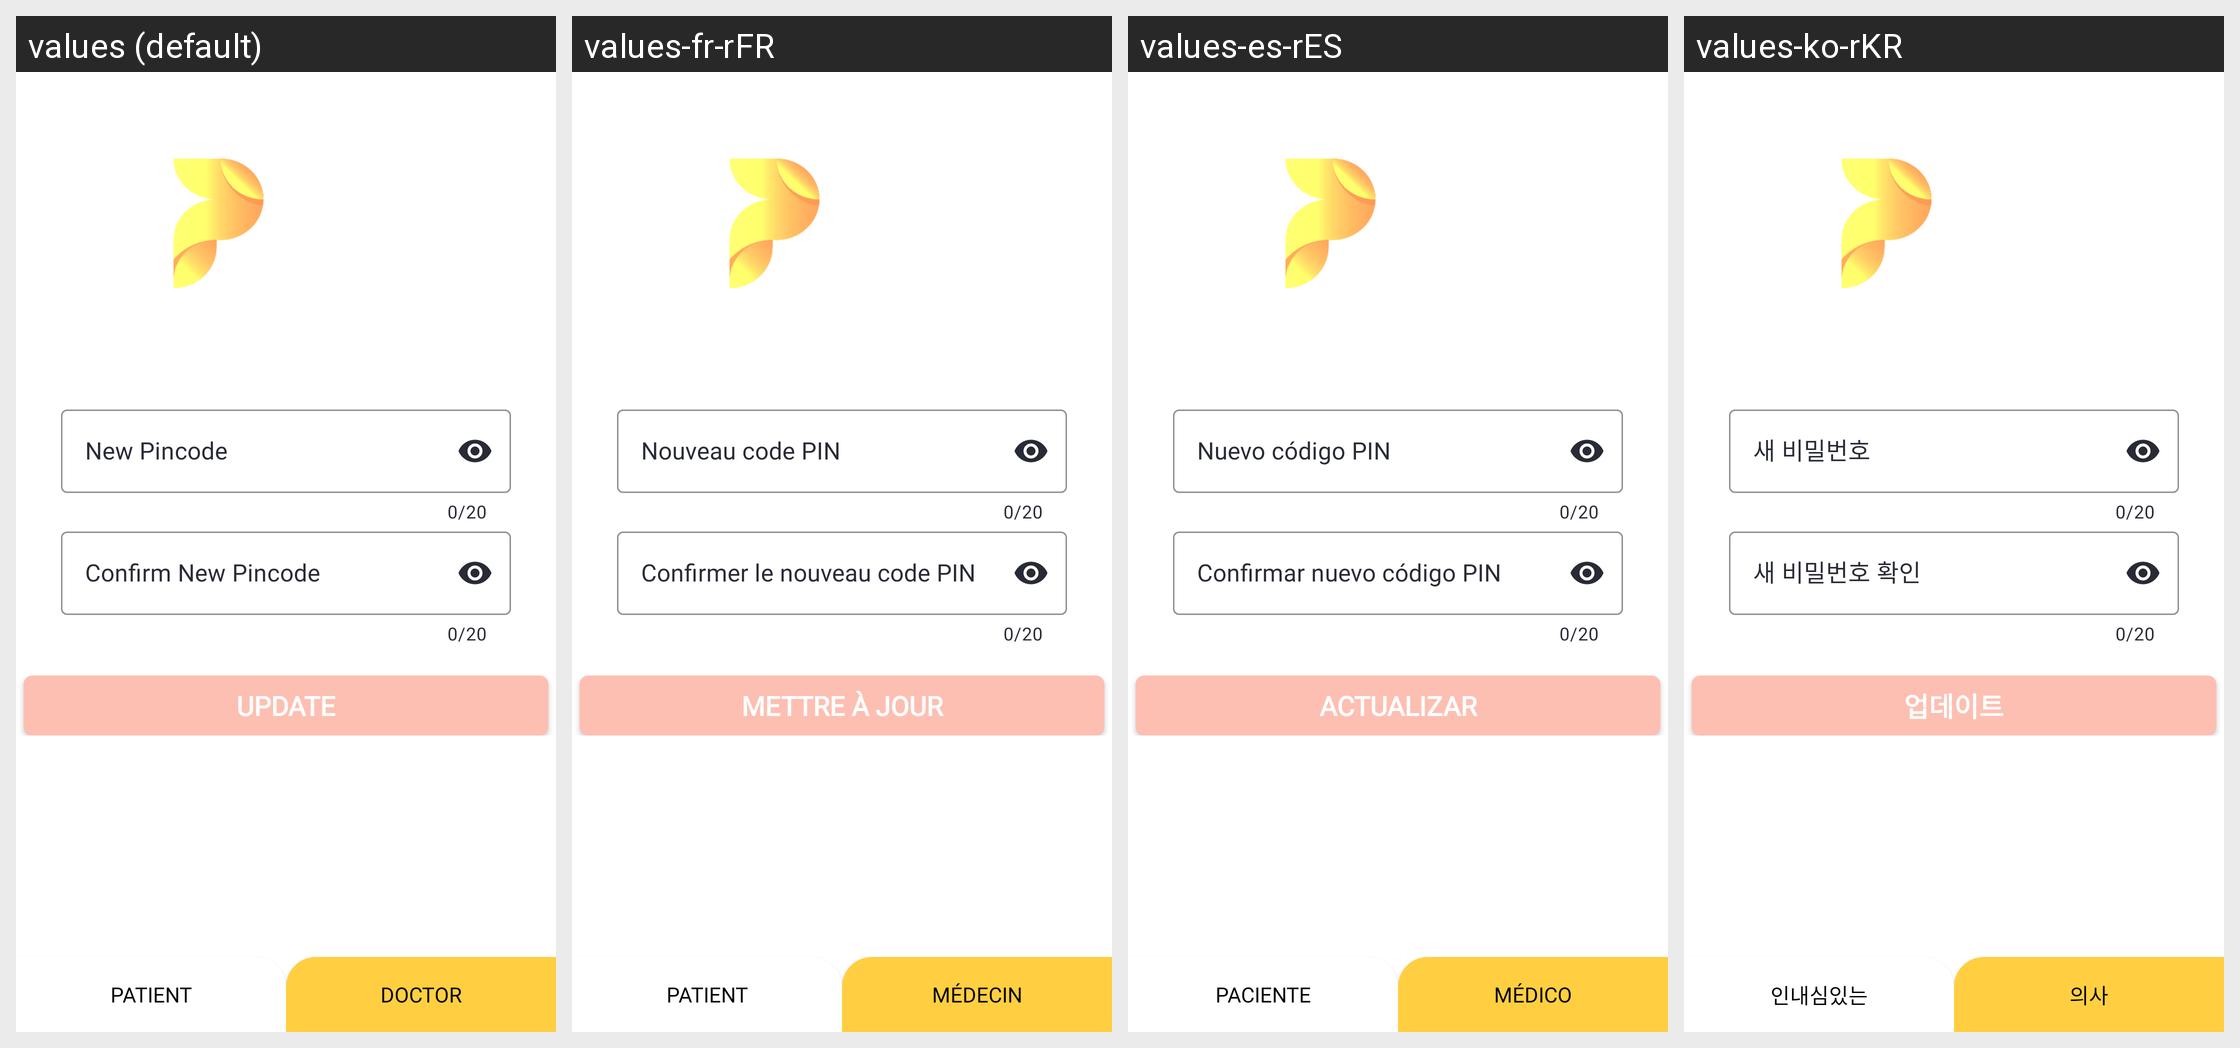

The same Android screen rendered under several of its app's locales, left to right. List the strings drawn on it with the default value and each locale's translation.
Android screen res/layout/activity_dset_new_pincode.xml rendered under 4 locales, left to right: values (default), values-fr-rFR, values-es-rES, values-ko-rKR. Device: Nexus 5 (rendered at 1080×1920; each locale shown at half size, 540×960, under a caption strip naming it); theme AppTheme.
Other locales in the repository, not shown: values-ar-rAE, values-de-rDE, values-ja-rJP, values-pt-rPT, values-th-rTH, values-zh-rCN.
Strings drawn on this screen, with the default value and each locale's value (text and hints the layout hard-codes, and strings that could not be matched under every locale, appear in the picture but are not listed):

new_pincode
  values: New Pincode
  values-fr-rFR: Nouveau code PIN
  values-es-rES: Nuevo código PIN
  values-ko-rKR: 새 비밀번호

confirm_new_pincode
  values: Confirm New Pincode
  values-fr-rFR: Confirmer le nouveau code PIN
  values-es-rES: Confirmar nuevo código PIN
  values-ko-rKR: 새 비밀번호 확인

update
  values: Update
  values-fr-rFR: mettre à jour
  values-es-rES: actualizar
  values-ko-rKR: 업데이트

patient
  values: Patient
  values-fr-rFR: patient
  values-es-rES: paciente
  values-ko-rKR: 인내심있는

doctor
  values: Doctor
  values-fr-rFR: médecin
  values-es-rES: médico
  values-ko-rKR: 의사
